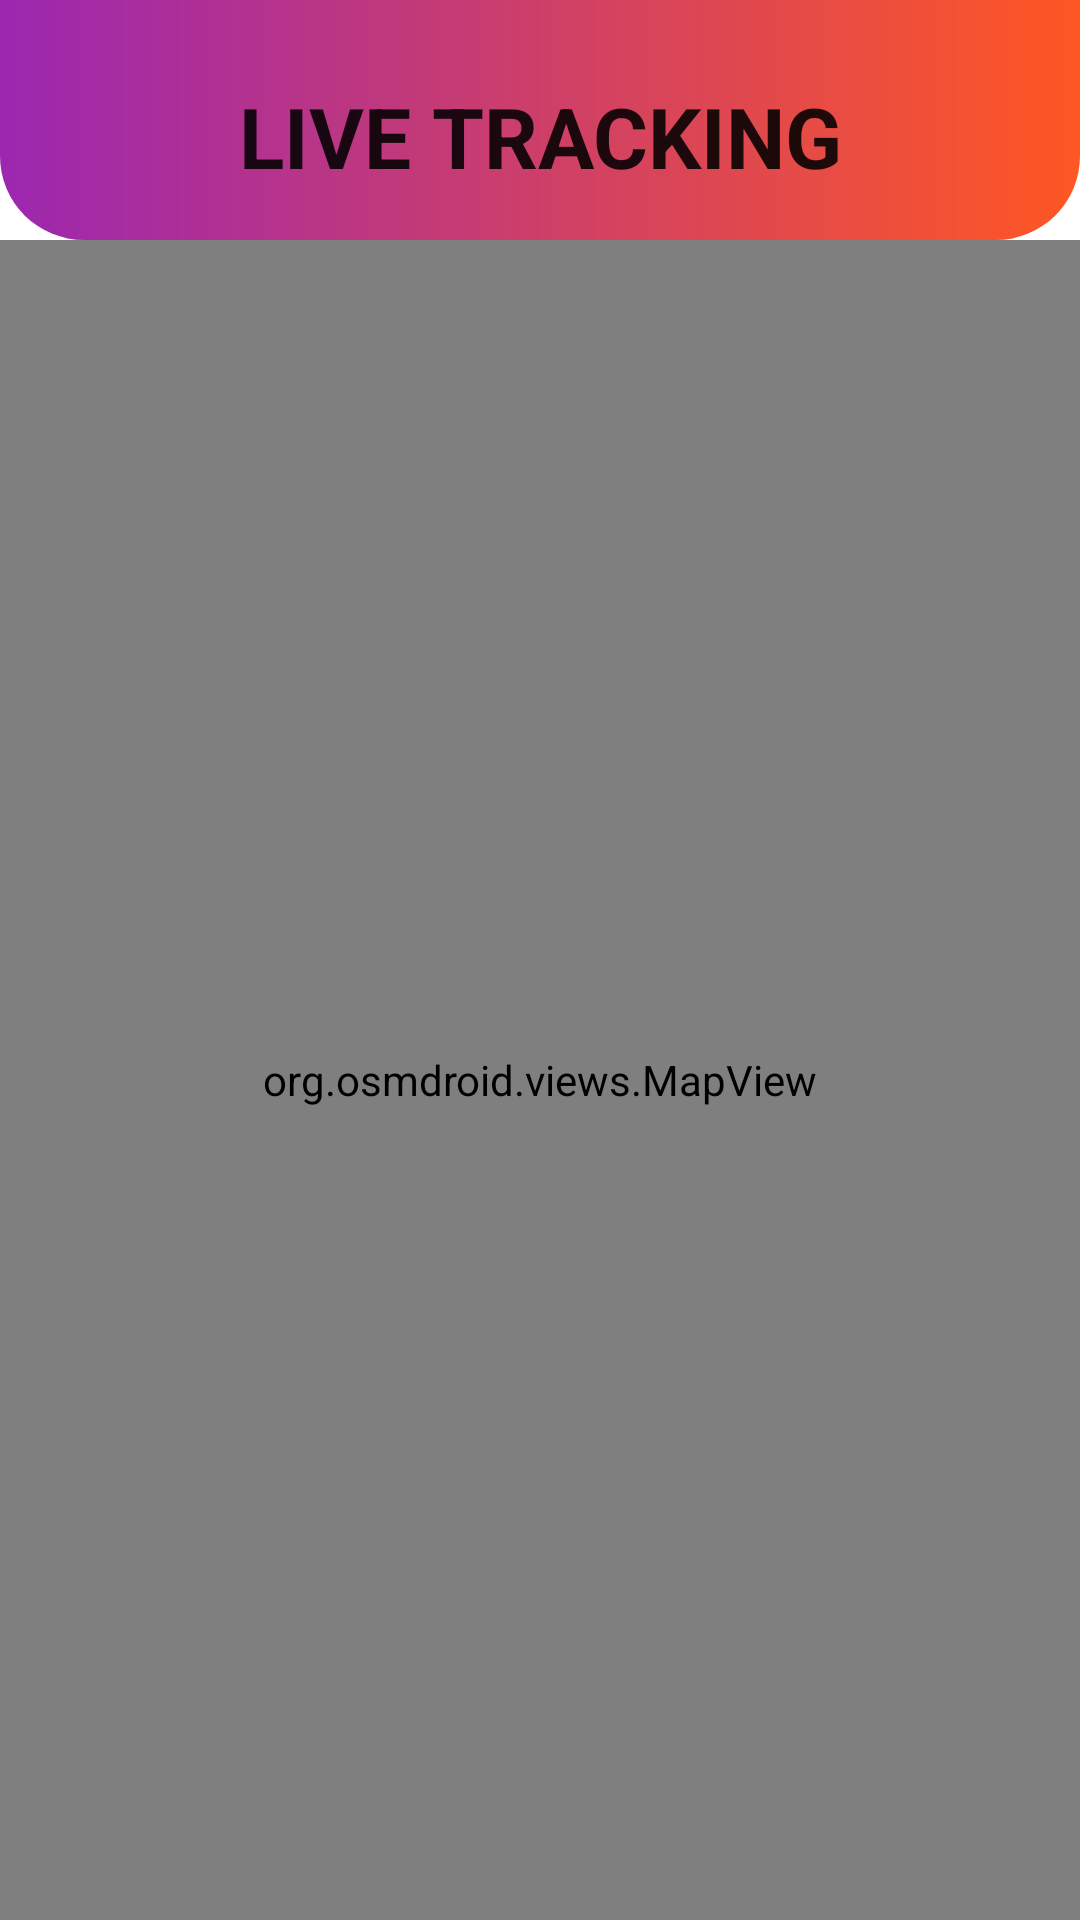

This screen was rendered from an Android layout file. Write that file and the resources it references.
<!-- AndroidManifest.xml: application theme Theme.SafetyAI -->
<!-- res/layout/fragment_track.xml -->
<?xml version="1.0" encoding="utf-8"?>

<androidx.constraintlayout.widget.ConstraintLayout xmlns:android="http://schemas.android.com/apk/res/android"
    xmlns:app="http://schemas.android.com/apk/res-auto"
    android:layout_width="match_parent"
    android:layout_height="match_parent"
    android:background="?android:attr/colorBackground">

    <LinearLayout
        android:id="@+id/header"
        android:layout_width="match_parent"
        android:layout_height="80dp"
        android:background="@drawable/gradient_header"
        android:gravity="bottom|center_horizontal"
        android:orientation="horizontal"
        android:padding="16dp"
        app:layout_constraintTop_toTopOf="parent">

        <TextView
            android:layout_width="0dp"
            android:layout_height="wrap_content"
            android:layout_weight="1"
            android:gravity="center"
            android:text="LIVE TRACKING"
            android:textColor="?android:attr/textColorPrimary"
            android:textSize="28sp"
            android:textStyle="bold" />
    </LinearLayout>

    <org.osmdroid.views.MapView
        android:id="@+id/mapview"
        android:layout_width="match_parent"
        android:layout_height="0dp"
        app:layout_constraintTop_toBottomOf="@id/header"
        app:layout_constraintBottom_toBottomOf="parent" />

</androidx.constraintlayout.widget.ConstraintLayout>
<!-- resources referenced by this layout -->
<resources>
  <!-- drawable gradient_header (drawable) -->
  <?xml version="1.0" encoding="utf-8"?>
  <shape xmlns:android="http://schemas.android.com/apk/res/android"
      android:shape="rectangle">
      <gradient
          android:startColor="@color/purple_gradient_start"
          android:endColor="@color/orange_gradient_end"
          android:angle="0" />
      <corners
          android:bottomLeftRadius="28dp"
          android:bottomRightRadius="28dp" />
  </shape>
  <style name="Theme.SafetyAI" parent="Theme.MaterialComponents.DayNight.NoActionBar">
          <item name="colorPrimary">@color/purple_gradient_start</item>
          <item name="colorPrimaryVariant">@color/orange_gradient_end</item>
          <item name="colorOnPrimary">@color/bg_light</item>
          <item name="android:statusBarColor">@color/purple_gradient_start</item>
      </style>
  <color name="purple_gradient_start">#9C27B0</color>
  <color name="orange_gradient_end">#FF5722</color>
  <color name="bg_light">#FFFFFF</color>
</resources>
